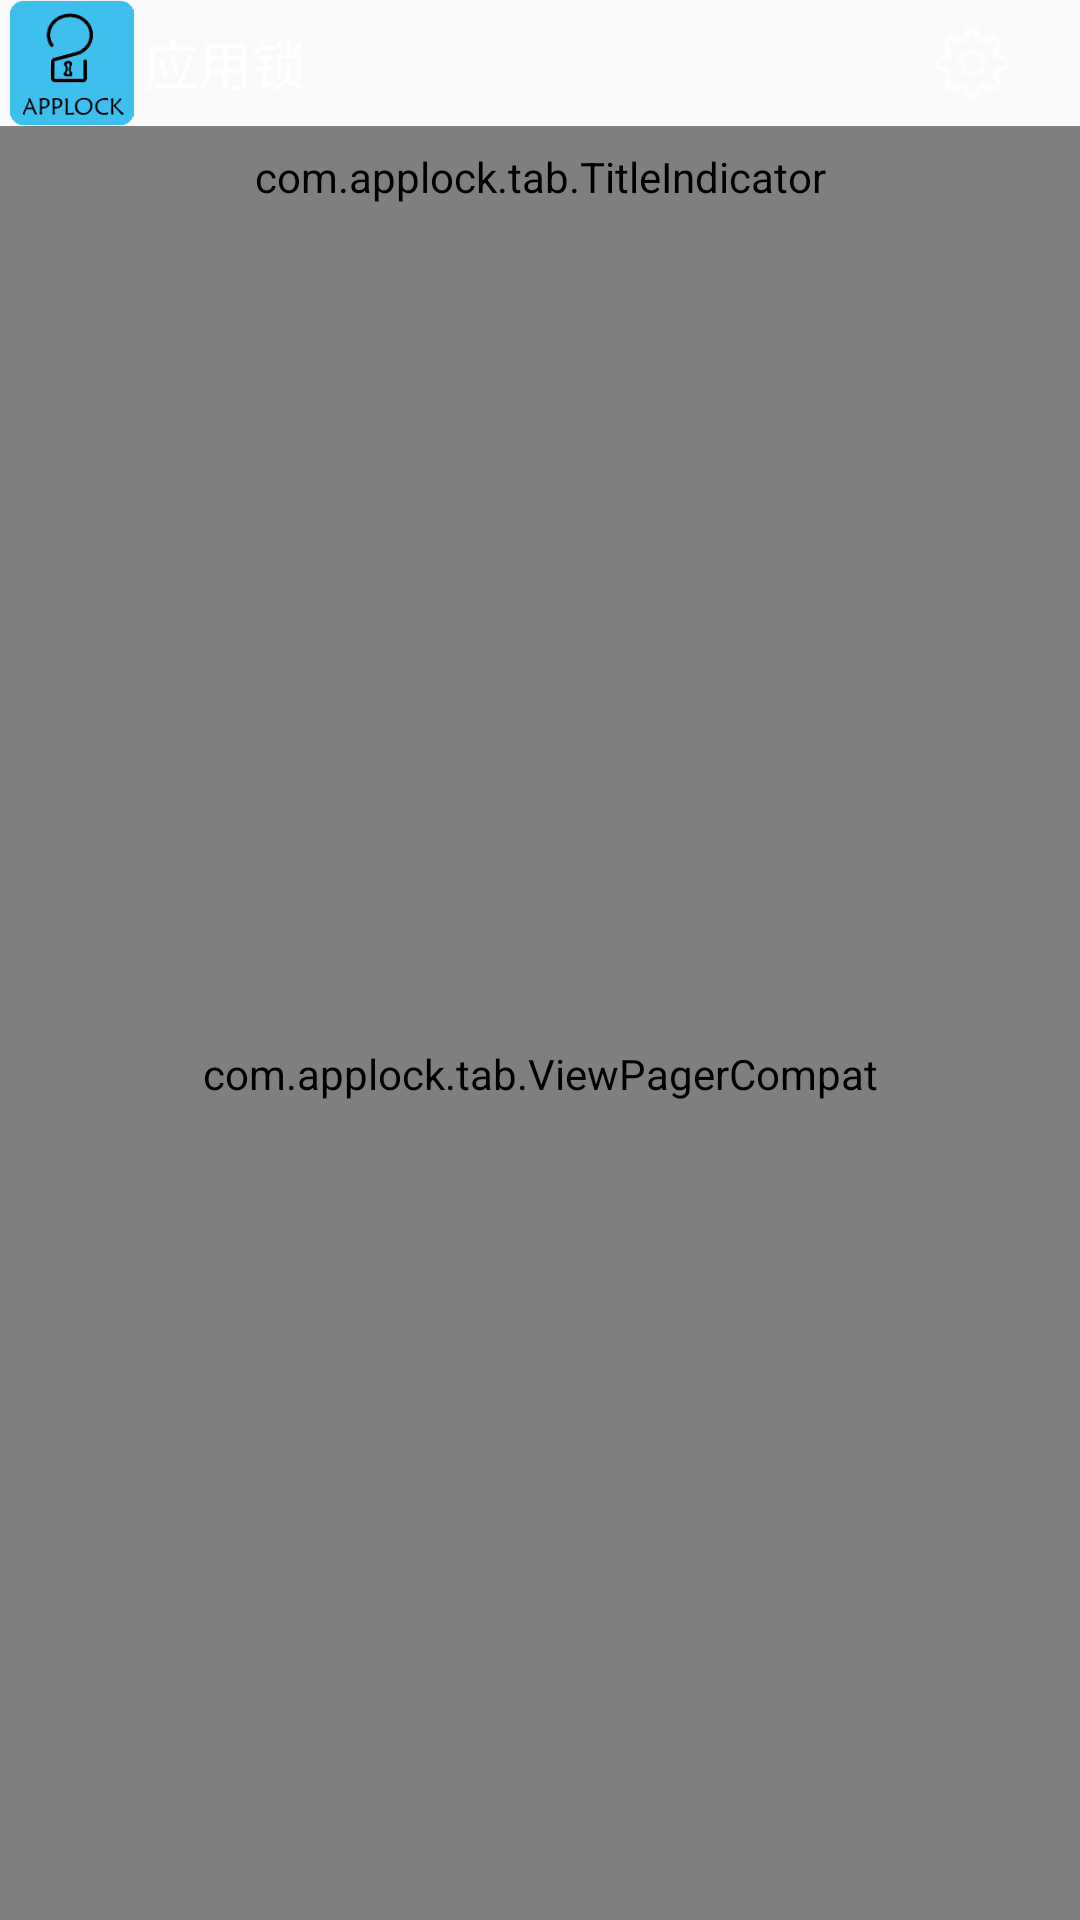

The Android layout XML behind this screen, and the referenced resources:
<!-- AndroidManifest.xml: application theme AppTheme -->
<!-- res/layout/titled_fragment_tab_activity.xml -->
<?xml version="1.0" encoding="utf-8"?>
<LinearLayout xmlns:android="http://schemas.android.com/apk/res/android"
    xmlns:app="http://schemas.android.com/apk/res-auto"
    android:layout_width="fill_parent"
    android:layout_height="fill_parent"
    android:orientation="vertical" >

    <RelativeLayout
        android:id="@+id/titlebar"
        android:layout_width="fill_parent"
        android:layout_height="42dp"
        android:background="@drawable/header_bg"
        android:gravity="center_vertical"
        android:orientation="horizontal" >

        <ImageView
            android:id="@+id/bar_icon"
            android:layout_width="wrap_content"
            android:layout_height="wrap_content"
            android:scaleType="centerInside"
            android:src="@drawable/ic_launcher" />

        <TextView
            android:id="@+id/bar_title"
            android:layout_width="wrap_content"
            android:layout_height="wrap_content"
            android:layout_toRightOf="@id/bar_icon"
            android:layout_centerVertical="true"
            android:textColor="@color/common_white"
            android:textSize="18dp"
            android:text="@string/app_name" />
        
        <ImageButton 
            android:id="@+id/bar_set"
            android:layout_width="42dp"
            android:layout_height="42dp"
            android:layout_centerVertical="true"
            android:layout_alignParentRight="true"
            android:layout_marginRight="15dp"
            android:background="@drawable/ic_set"/>

    </RelativeLayout>

    <com.applock.tab.TitleIndicator
        android:id="@+id/pagerindicator"
        android:layout_width="fill_parent"
        android:layout_height="34dp"
        android:background="@drawable/tab_bg"
        app:footerColor="@color/tab_indicator_line"
        app:footerLineHeight="2dp"
        app:footerTriangleHeight="3.0dp"
        app:textColor="@color/tab_indicator_text"
        app:textSizeNormal="@dimen/common_text_size_middle_2"
        app:textSizeSelected="@dimen/common_text_size_middle_2" />

    

    <com.applock.tab.ViewPagerCompat
        android:id="@+id/pager"
        android:layout_width="fill_parent"
        android:layout_height="0dp"
        android:layout_weight="1"
        android:duplicateParentState="true" />

</LinearLayout>
<!-- resources referenced by this layout -->
<resources>
  <color name="common_white">#ffffff</color>
  <color name="tab_indicator_line">#3ec0ef</color>
  <dimen name="common_text_size_middle_2">14dp</dimen>
  <!-- drawable ic_launcher: png bitmap (drawable-hdpi, 21292 bytes) -->
  <!-- drawable ic_set: png bitmap (drawable, 17005 bytes) -->
  <string name="app_name">应用锁</string>
  <style name="AppTheme" parent="AppBaseTheme">
          
      </style>
  <style name="AppBaseTheme" parent="Theme.AppCompat.Light">
          
      </style>
</resources>
